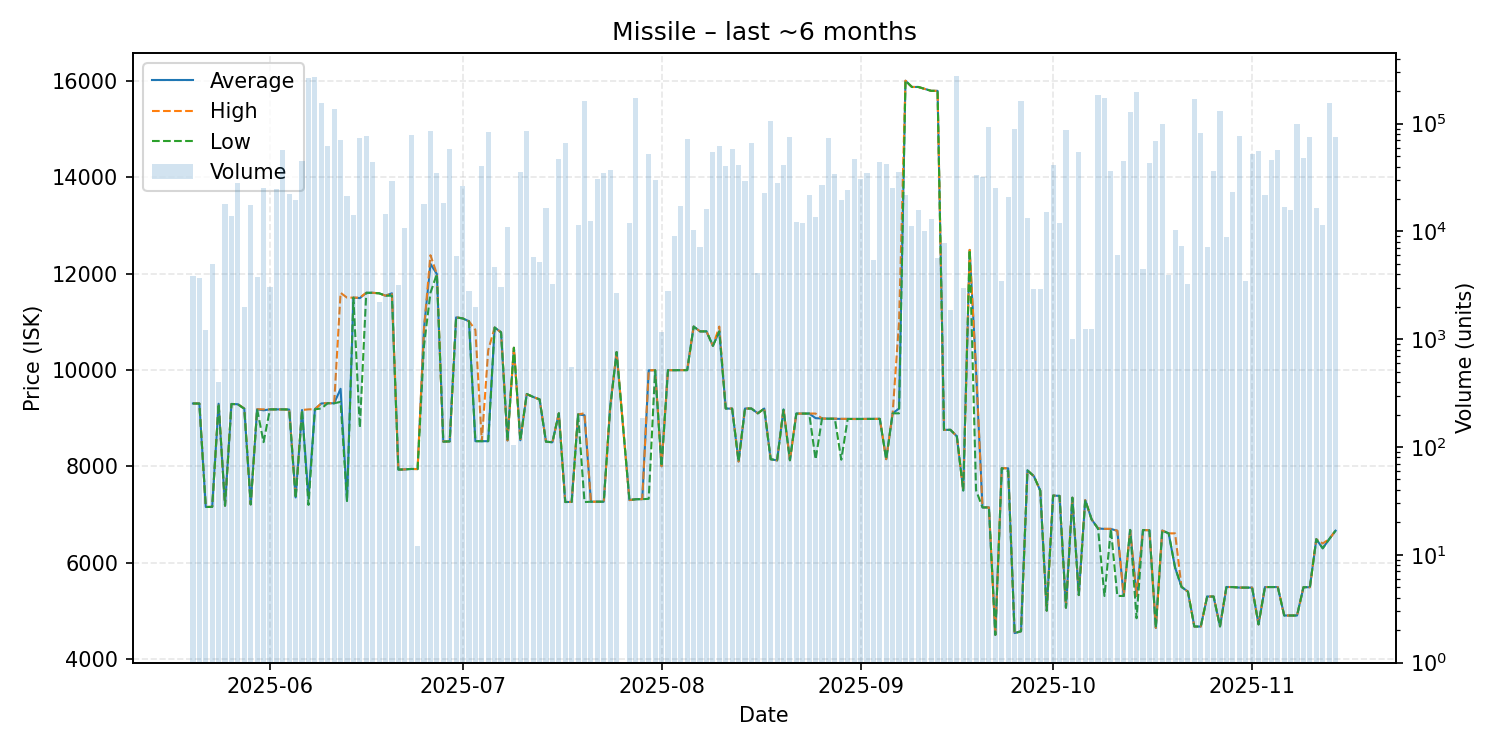

The data file committed next to this chart (first rows):
date, average, highest, lowest, order_count, volume
2025-05-20, 9304, 9304, 9304, 2, 3887
2025-05-21, 9303, 9303, 9303, 2, 3722
2025-05-22, 7157, 7157, 7157, 4, 1230
2025-05-23, 7159, 7159, 7159, 6, 4984
2025-05-24, 9299, 9299, 9299, 1, 400
2025-05-25, 7184, 7184, 7184, 4, 18070
2025-05-26, 9294, 9294, 9294, 4, 13948
2025-05-27, 9288, 9288, 9288, 10, 28260
2025-05-28, 9198, 9200, 9194, 7, 1974
2025-05-29, 7211, 7211, 7211, 5, 17512
2025-05-30, 9184, 9184, 9184, 5, 3738
2025-05-31, 9163, 9183, 8502, 11, 25517
2025-06-01, 9182, 9182, 9182, 6, 3059
2025-06-02, 9182, 9182, 9182, 5, 25001
2025-06-03, 9182, 9182, 9182, 7, 57112
2025-06-04, 9178, 9178, 9178, 8, 22377
2025-06-05, 7355, 7355, 7337, 10, 19411
2025-06-06, 9169, 9169, 9169, 6, 45460
2025-06-07, 7337, 9182, 7200, 25, 264255
2025-06-08, 9186, 9187, 9184, 26, 272371
2025-06-09, 9305, 9305, 9200, 21, 155560
2025-06-10, 9310, 9310, 9310, 7, 61400
2025-06-11, 9308, 9308, 9308, 16, 135958
2025-06-12, 9609, 11600, 9338, 15, 70489
2025-06-13, 7290, 11500, 7280, 7, 21191
2025-06-14, 11500, 11500, 11500, 3, 14343
2025-06-15, 11490, 11500, 8801, 14, 73764
2025-06-16, 11600, 11600, 11600, 13, 75997
2025-06-17, 11600, 11600, 11600, 11, 43682
2025-06-18, 11590, 11590, 11590, 5, 2223
2025-06-19, 11540, 11540, 11540, 5, 14585
2025-06-20, 11590, 11590, 11540, 14, 29657
2025-06-21, 7933, 7933, 7933, 5, 3189
2025-06-22, 7936, 7936, 7936, 6, 10758
2025-06-23, 7946, 7946, 7946, 6, 77805
2025-06-24, 7943, 7943, 7943, 1, 12
2025-06-25, 10870, 10870, 10510, 11, 17960
2025-06-26, 12200, 12380, 11600, 12, 85861
2025-06-27, 11990, 11990, 11990, 8, 34474
2025-06-28, 8513, 8513, 8513, 9, 18376
2025-06-29, 8518, 8518, 8518, 8, 57602
2025-06-30, 11090, 11090, 11090, 7, 5924
2025-07-01, 11070, 11070, 11070, 9, 26408
2025-07-02, 11010, 11010, 11010, 5, 2799
2025-07-03, 8522, 10830, 8522, 4, 2008
2025-07-04, 8522, 8522, 8522, 10, 40037
2025-07-05, 8522, 10410, 8522, 20, 83357
2025-07-06, 10880, 10880, 10880, 6, 4667
2025-07-07, 10780, 10780, 10780, 6, 3025
2025-07-08, 8537, 8537, 8537, 7, 10882
2025-07-09, 10460, 10460, 10460, 2, 104
2025-07-10, 8541, 8541, 8541, 12, 35351
2025-07-11, 9500, 9500, 9500, 5, 85815
2025-07-12, 9440, 9440, 9440, 5, 5808
2025-07-13, 9389, 9389, 9389, 5, 5166
2025-07-14, 8511, 8511, 8511, 6, 16639
2025-07-15, 8500, 8500, 8500, 5, 3225
2025-07-16, 9100, 9100, 9100, 12, 46493
2025-07-17, 7260, 7260, 7260, 8, 65680
2025-07-18, 7262, 7262, 7262, 2, 550
... 118 more rows
